Labelled photos from "split", an image-classification folder in Fattimm/atelier_prepa_donnees_images. The possible labels are: cardboard, glass, metal, paper, plastic, trash.

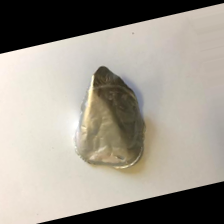
Label: trash

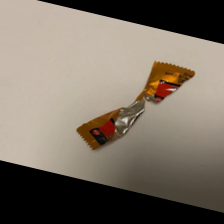
Label: trash

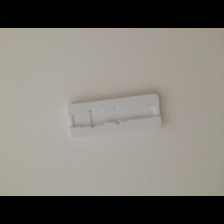
Label: plastic

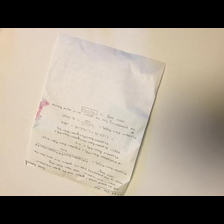
Label: paper

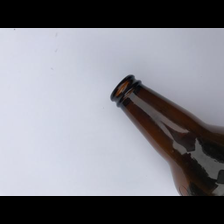
Label: glass

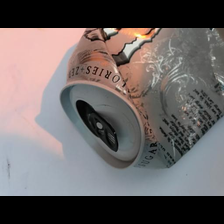
Label: metal
